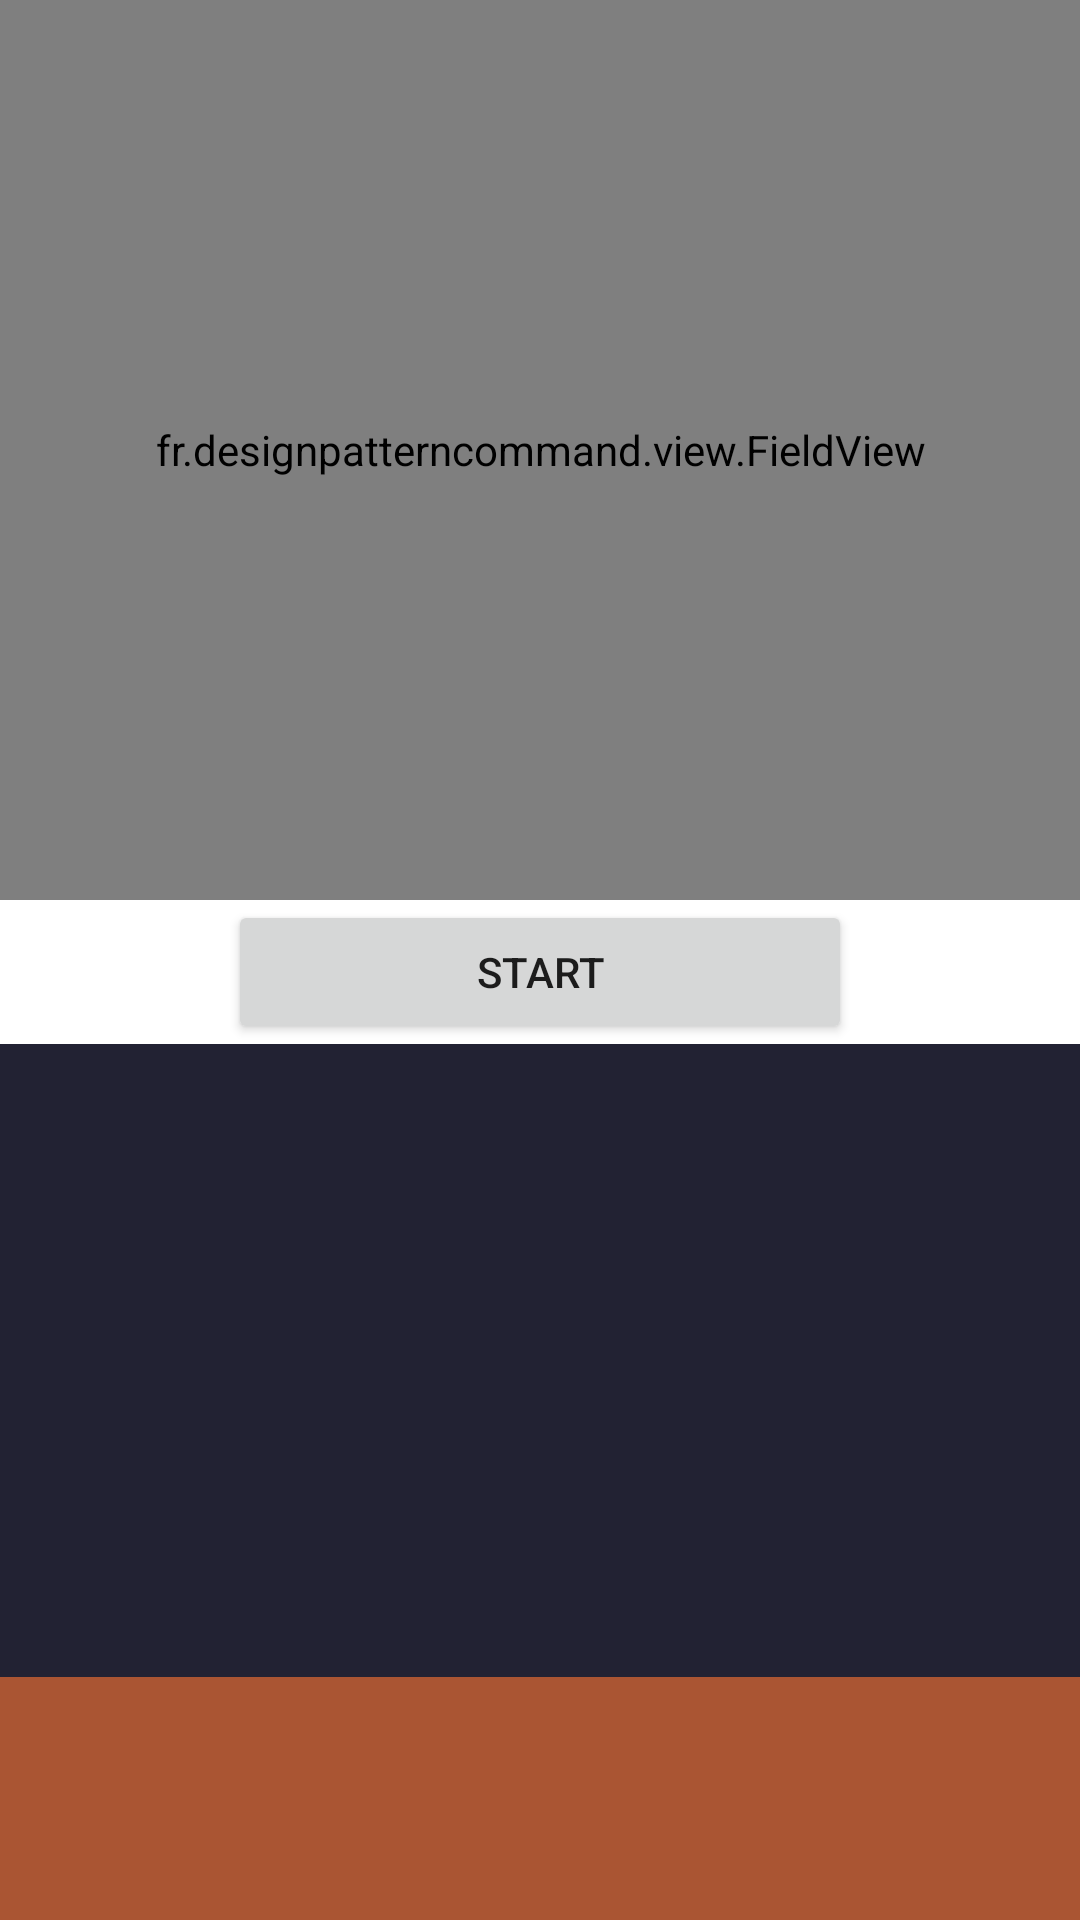

This screen was rendered from an Android layout file. Write that file and the resources it references.
<!-- AndroidManifest.xml: application theme Theme.DesignPatternCommand -->
<!-- res/layout/activity_main.xml -->
<?xml version="1.0" encoding="utf-8"?>

<LinearLayout xmlns:android="http://schemas.android.com/apk/res/android"
    xmlns:app="http://schemas.android.com/apk/res-auto"
    xmlns:tools="http://schemas.android.com/tools"
    android:layout_width="match_parent"
    android:layout_height="match_parent"
    android:orientation="vertical"
    tools:context=".view.MainActivity">
    

    <LinearLayout
        android:id="@+id/ll2"
        android:layout_width="match_parent"
        android:layout_height="300dp"
        android:background="@color/teal_700"
        android:gravity="center_horizontal"
        android:orientation="vertical">

        <fr.designpatterncommand.view.FieldView
            android:id="@+id/fieldView"
            android:layout_width="match_parent"
            android:layout_height="match_parent">
        </fr.designpatterncommand.view.FieldView>

    </LinearLayout>
    
    <Button
        android:id="@+id/btnStart"
        android:layout_width="208dp"
        android:layout_height="wrap_content"
        android:text="@string/lblStart"
        android:layout_gravity="center_horizontal"/>

    <LinearLayout
        android:id="@+id/ll3"
        android:layout_width="match_parent"
        android:layout_height="211dp"
        android:background="#222233"
        android:orientation="horizontal">

    </LinearLayout>

    <LinearLayout
        android:id="@+id/ll1"
        android:layout_width="match_parent"
        android:layout_height="200dp"
        android:background="#AA5533"
        android:orientation="horizontal">

        <ImageView
            android:id="@+id/imageViewMainWindows"
            android:layout_width="match_parent"
            android:layout_height="wrap_content"
            app:srcCompat="@drawable/arrowtop" />
    </LinearLayout>

</LinearLayout>
<!-- resources referenced by this layout -->
<resources>
  <string name="lblStart">Start</string>
  <style name="Theme.DesignPatternCommand" parent="Theme.MaterialComponents.DayNight.DarkActionBar">
          
          <item name="colorPrimary">@color/purple_500</item>
          <item name="colorPrimaryVariant">@color/purple_700</item>
          <item name="colorOnPrimary">@color/white</item>
          
          <item name="colorSecondary">@color/teal_200</item>
          <item name="colorSecondaryVariant">@color/teal_700</item>
          <item name="colorOnSecondary">@color/black</item>
          
          <item name="android:statusBarColor" tools:targetApi="l">?attr/colorPrimaryVariant</item>
          
      </style>
  <!-- not gathered from this repository: default colours our renderer supplied (Android Studio template values) -->
  <color name="purple_500">#FF6200EE</color>
  <color name="purple_700">#FF3700B3</color>
  <color name="teal_200">#FF03DAC5</color>
  <color name="teal_700">#FF018786</color>
  <color name="black">#FF000000</color>
  <color name="white">#FFFFFFFF</color>
</resources>
